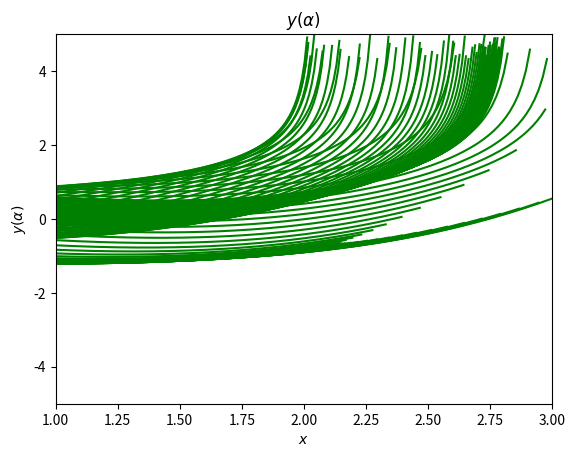
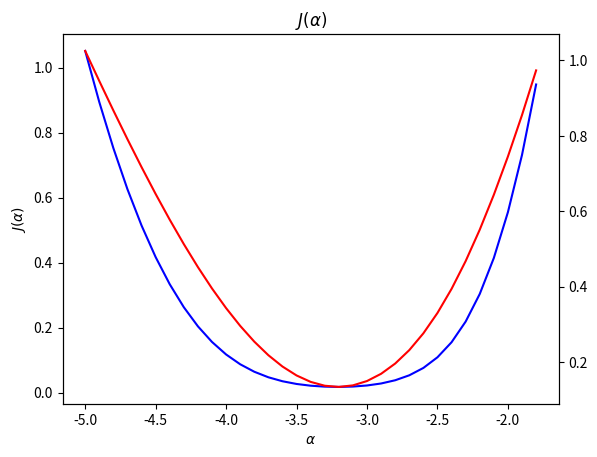

These figures' Python source, in order:
import numpy as np
import matplotlib.pyplot as plt

def fun1(x, y, z, N, h, t):
    for k in range(N - 1):
        x[k + 1] = x[k] + h * z[k]
        y[k + 1] = y[k] + h * (y[k] ** 4 + x[k] ** 3 - 3 * np.sin(t[k] ** 2))
        if y[k + 1] < -5 or y[k + 1] > 5: 
            y[k + 1] = np.nan
        z[k + 1] = z[k] + h * (x[k] ** 2 + t[k] ** 2 - y[k] ** 2 * np.cos(z[k]))
    return x, y, z

def execute_shooting(xa, xb, N, lb, ub):
    h = np.divide((xb - xa), (N - 1))
    t = np.linspace(xa, xb, N)
    range_values = np.arange(lb, ub, 0.1)
    X = np.zeros(N)
    X[2] = 2
    Y = np.zeros(N)
    Y[0] = 1
    Z = np.zeros(N)
    f = np.zeros_like(range_values)
    g = np.zeros_like(range_values)

    for index, value in enumerate(range_values):
        Z[0] = value
        X, Y, Z = fun1(X, Y, Z, N, h, t)
        f[index] = (X[N-1] - 2)**2
        g[index] = abs(X[N-1] - 2)
        plt.plot(X, Y, 'g')
        plt.axis([xa, xb, lb, ub])
        plt.xlabel(r'$x$')
        plt.ylabel(r'$y(\alpha)$')
        plt.title(r'$y(\alpha)$')
    plt.show()

    fig2, ax1 = plt.subplots()
    ax1.plot(range_values, f, 'b-')
    #ax1.axis([-5, -2, 0, 5])
    ax1.set_xlabel(r'$\alpha$')
    ax1.set_ylabel(r'$J(\alpha)$')
    ax2 = ax1.twinx()
    ax2.plot(range_values, g, 'r-')
    plt.title(r'$J(\alpha)$')
    plt.show()

execute_shooting(xa=1, xb=3, N=1000, lb=-5, ub=5)
